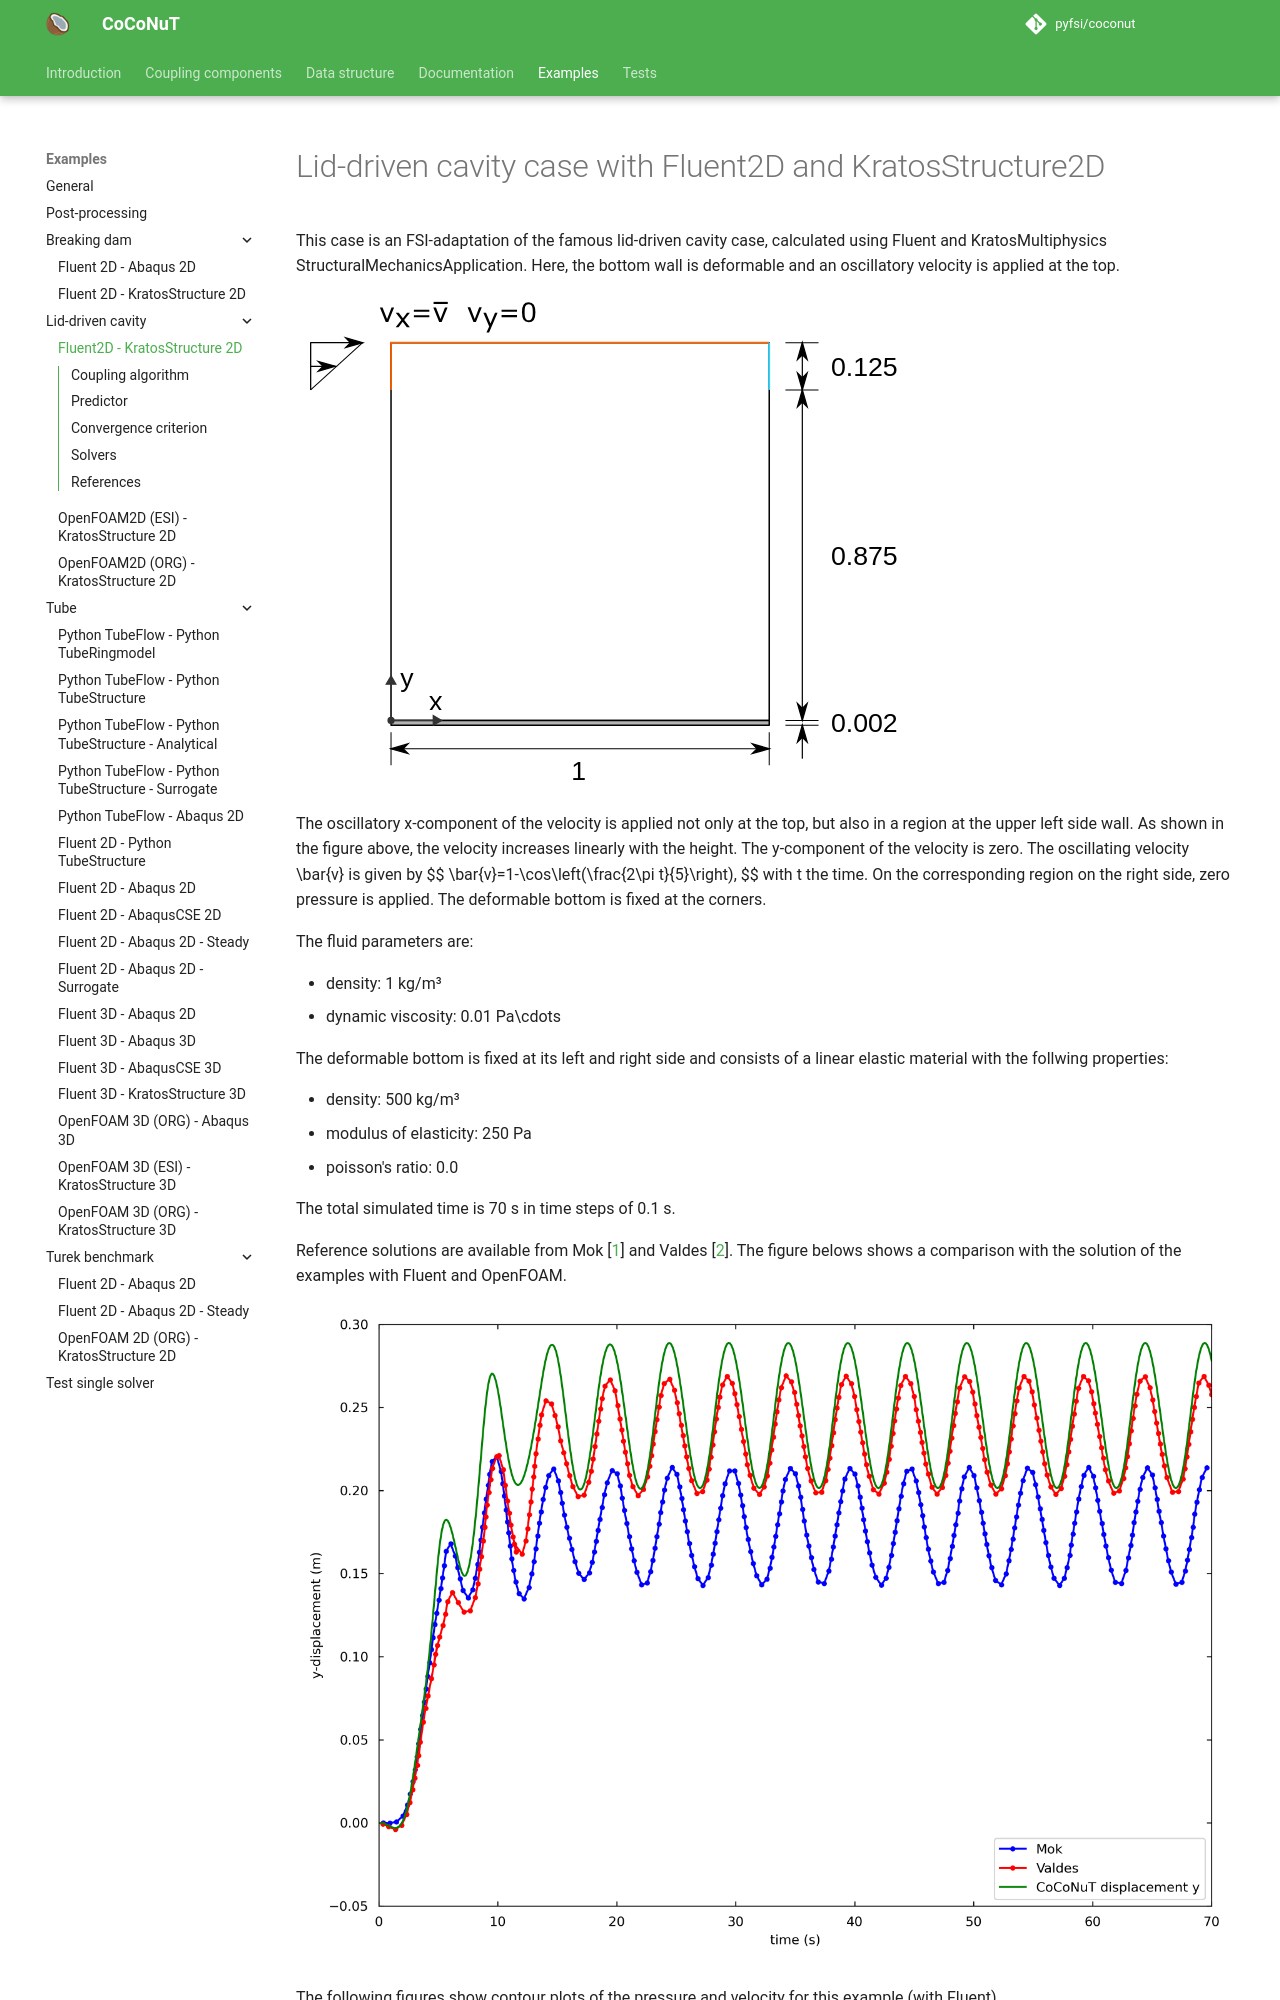

repository: pyfsi/coconut · page: lid_driven_cavity_fluent2d_kratos_structure2d.html · generator: mkdocs

# Lid-driven cavity case with Fluent2D and KratosStructure2D

This case is an FSI-adaptation of the famous lid-driven cavity case, calculated using Fluent and KratosMultiphysics StructuralMechanicsApplication.
Here, the bottom wall is deformable and an oscillatory velocity is applied at the top.

![geometry](images/lid_driven_cavity_geometry.svg "Geometry and boundary conditions of the lid-driven cavity case")

The oscillatory x-component of the velocity is applied not only at the top, but also in a region at the upper left side wall.
As shown in the figure above, the velocity increases linearly with the height. The y-component of the velocity is zero.
The oscillating velocity $\bar{v}$ is given by
$$
\bar{v}=1-\cos\left(\frac{2\pi t}{5}\right),
$$
with t the time.
On the corresponding region on the right side, zero pressure is applied.
The deformable bottom is fixed at the corners.

The fluid parameters are:

-   density: 1 kg/m³
-   dynamic viscosity: 0.01 Pa$\cdot$s

The deformable bottom is fixed at its left and right side and consists of a linear elastic material with the follwing properties:

-   density: 500 kg/m³
-   modulus of elasticity: 250 Pa
-   poisson's ratio: 0.0

The total simulated time is 70 s in time steps of 0.1 s.

Reference solutions are available from Mok [[1](#1)] and Valdes [[2](#2)].
The figure belows shows a comparison with the solution of the examples with Fluent and OpenFOAM.

![comparison](images/lid_driven_cavity_comparison_fluent.png "Comparison of y-displacement of the central point of the flexible bottom with the reference solutions")


The following figures show contour plots of the pressure and velocity for this example (with Fluent).

![velocity](images/lid_driven_cavity_velocity_fluent.gif "Animation of velocity produced with Fluent")
![pressure](images/lid_driven_cavity_pressure_fluent.gif "Animation of pressure produced with Fluent")

A script _`evaluate_benchmark.py`_ is provided to compare the results with the benchmark results in [[1](#1)] and lid_driven_cavity_.
Furthermore, the script _`animate_lid_driven_cavity.py`_ can be used to visualize the interface data throughout the calculation.

## Coupling algorithm

The coupling technique used is the *interface quasi-Newton algorithm with an approximation for the inverse of the Jacobian from a least-squares model* (IQN-ILS).
No reuse is employed, so the reuse parameter `q` is set to 0.

## Predictor

The initial guess in every time step is done using the linear predictor.
